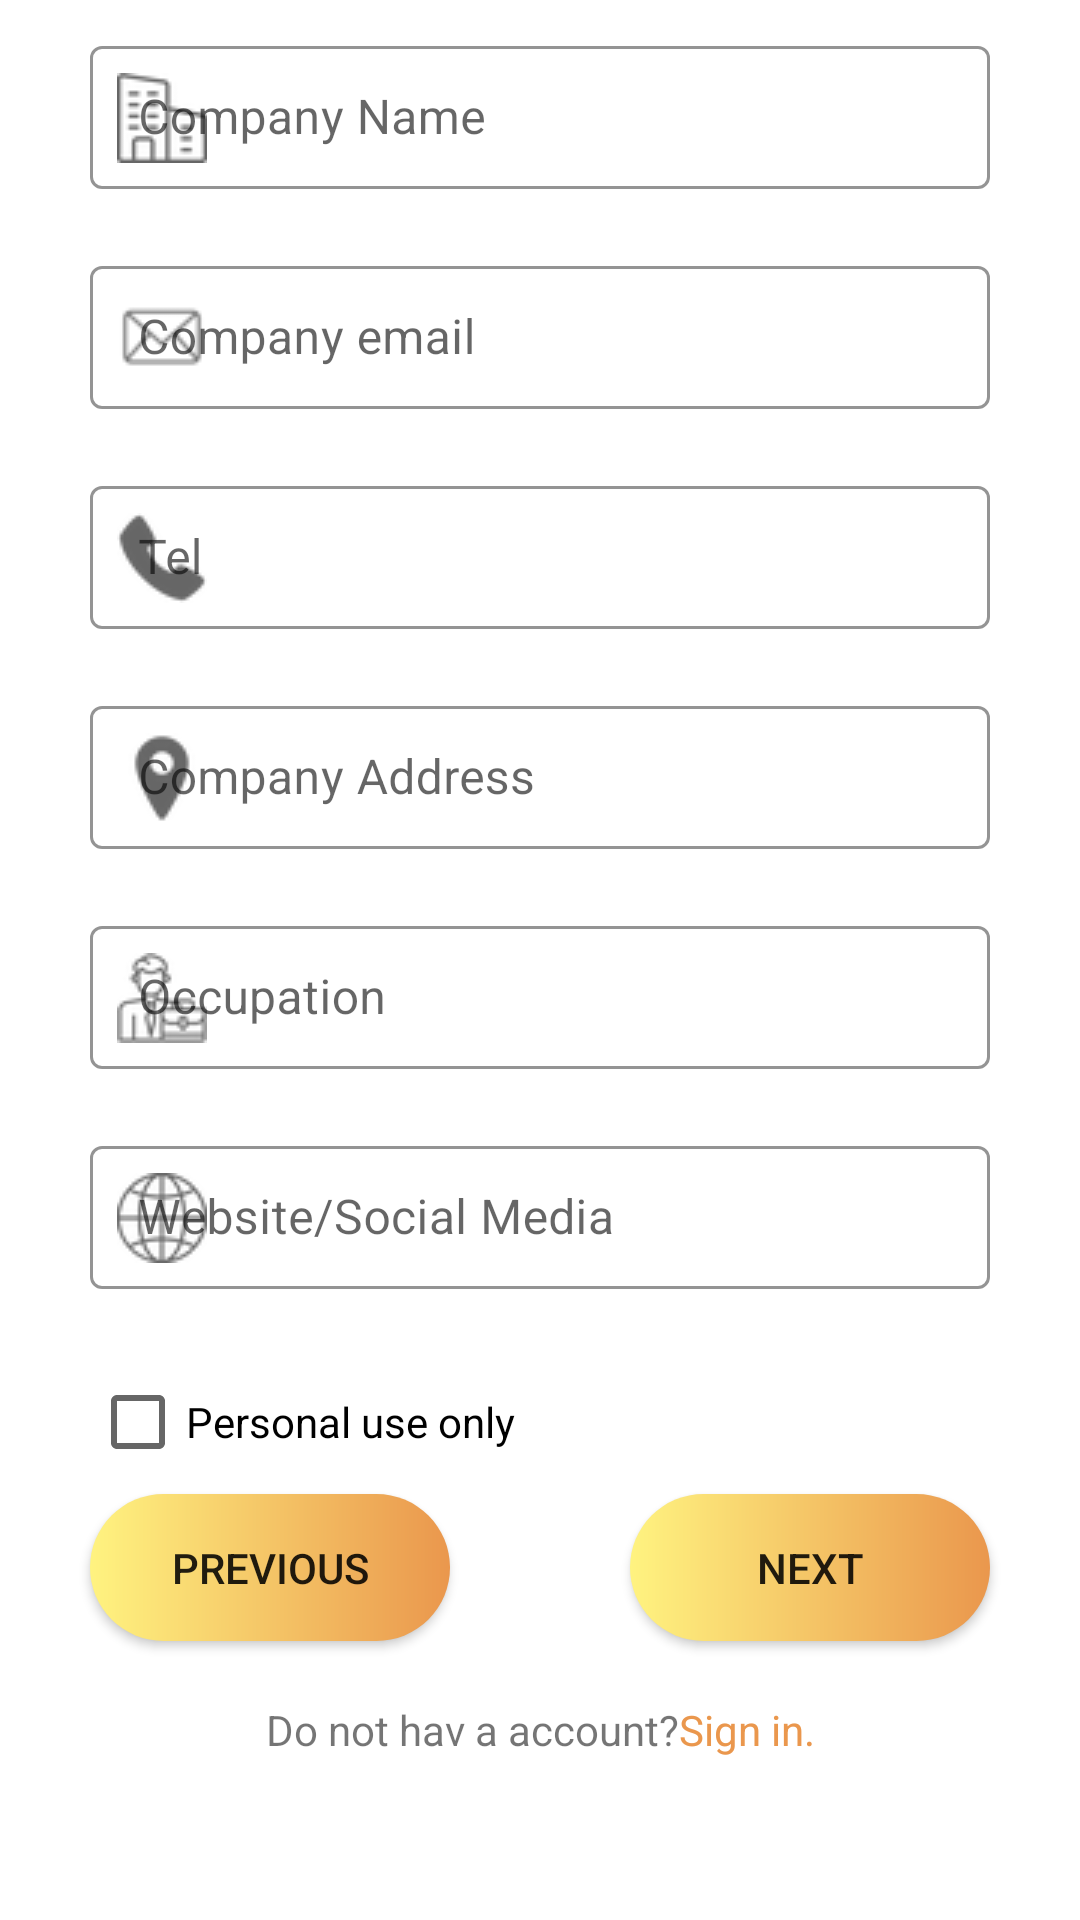

This screen was rendered from an Android layout file. Write that file and the resources it references.
<!-- AndroidManifest.xml: application theme Theme.Share4Care -->
<!-- res/layout/fragment_reg_company_info.xml -->
<?xml version="1.0" encoding="utf-8"?>
<layout>
    <androidx.constraintlayout.widget.ConstraintLayout xmlns:android="http://schemas.android.com/apk/res/android"
        xmlns:app="http://schemas.android.com/apk/res-auto"
        xmlns:tools="http://schemas.android.com/tools"
        android:layout_width="match_parent"
        android:layout_height="match_parent"
        android:layout_marginTop="0dp"
        tools:context=".shihan.LoginActivity">

        <com.google.android.material.textfield.TextInputLayout
            android:id="@+id/reg_company_name_input_container"
            style="@style/Widget.MaterialComponents.TextInputLayout.OutlinedBox.Dense"
            android:layout_width="match_parent"
            android:layout_height="wrap_content"
            android:layout_marginStart="30dp"
            android:layout_marginTop="10dp"
            android:layout_marginEnd="30dp"
            android:hint="@string/company_name"
            app:boxStrokeColor="@color/app_orange"
            app:hintTextColor="@color/app_orange"
            app:layout_constraintEnd_toEndOf="parent"
            app:layout_constraintStart_toStartOf="parent"
            app:layout_constraintTop_toTopOf="parent"
            app:startIconDrawable="@drawable/company_icon"
            tools:ignore="MissingConstraints">

            <com.google.android.material.textfield.TextInputEditText
                android:id="@+id/company_name_input"
                android:layout_width="match_parent"
                android:layout_height="wrap_content" />
        </com.google.android.material.textfield.TextInputLayout>

        <com.google.android.material.textfield.TextInputLayout
            android:id="@+id/reg_company_email_container"
            style="@style/Widget.MaterialComponents.TextInputLayout.OutlinedBox.Dense"
            android:layout_width="0dp"
            android:layout_height="wrap_content"
            android:layout_marginTop="20dp"
            android:hint="Company email"
            app:boxStrokeColor="@color/app_orange"
            app:hintTextColor="@color/app_orange"
            app:layout_constraintEnd_toEndOf="@+id/reg_company_name_input_container"
            app:layout_constraintStart_toStartOf="@+id/reg_company_name_input_container"
            app:layout_constraintTop_toBottomOf="@+id/reg_company_name_input_container"
            app:startIconDrawable="@drawable/email_icon"
            tools:ignore="MissingConstraints">

            <com.google.android.material.textfield.TextInputEditText
                android:id="@+id/reg_company_email_input"
                android:layout_width="match_parent"
                android:layout_height="wrap_content" />


        </com.google.android.material.textfield.TextInputLayout>

        <com.google.android.material.textfield.TextInputLayout
            android:id="@+id/reg_company_tel_container"
            style="@style/Widget.MaterialComponents.TextInputLayout.OutlinedBox.Dense"
            android:layout_width="0dp"
            android:layout_height="wrap_content"
            android:layout_marginTop="20dp"
            android:hint="Tel"

            app:boxStrokeColor="@color/app_orange"
            app:hintTextColor="@color/app_orange"
            app:layout_constraintEnd_toEndOf="@+id/reg_company_email_container"
            app:layout_constraintStart_toStartOf="@+id/reg_company_email_container"
            app:layout_constraintTop_toBottomOf="@+id/reg_company_email_container"
            app:startIconDrawable="@drawable/phone_icon_"
            tools:ignore="MissingConstraints">

            <com.google.android.material.textfield.TextInputEditText
                android:id="@+id/reg_company_tel_input"
                android:layout_width="match_parent"
                android:layout_height="wrap_content" />


        </com.google.android.material.textfield.TextInputLayout>

        <com.google.android.material.textfield.TextInputLayout
            android:id="@+id/reg_company_address_container"
            style="@style/Widget.MaterialComponents.TextInputLayout.OutlinedBox.Dense"
            android:layout_width="0dp"
            android:layout_height="wrap_content"
            android:layout_marginTop="20dp"

            android:hint="Company Address"

            app:boxStrokeColor="@color/app_orange"
            app:hintTextColor="@color/app_orange"
            app:layout_constraintEnd_toEndOf="@+id/reg_company_tel_container"
            app:layout_constraintStart_toStartOf="@+id/reg_company_tel_container"
            app:layout_constraintTop_toBottomOf="@+id/reg_company_tel_container"
            app:startIconDrawable="@drawable/address_icon"
            tools:ignore="MissingConstraints">

            <com.google.android.material.textfield.TextInputEditText
                android:id="@+id/reg_company_address_input"
                android:layout_width="match_parent"
                android:layout_height="wrap_content" />


        </com.google.android.material.textfield.TextInputLayout>

        <com.google.android.material.textfield.TextInputLayout
            android:id="@+id/reg_company_occupation_container"
            style="@style/Widget.MaterialComponents.TextInputLayout.OutlinedBox.Dense"
            android:layout_width="0dp"
            android:layout_height="wrap_content"

            android:layout_marginTop="20dp"

            android:hint="@string/occupation"

            app:boxStrokeColor="@color/app_orange"
            app:hintTextColor="@color/app_orange"
            app:layout_constraintEnd_toEndOf="@+id/reg_company_address_container"
            app:layout_constraintStart_toStartOf="@+id/reg_company_address_container"
            app:layout_constraintTop_toBottomOf="@+id/reg_company_address_container"
            app:startIconDrawable="@drawable/occupation_icon"
            tools:ignore="MissingConstraints">

            <com.google.android.material.textfield.TextInputEditText
                android:id="@+id/reg_compnay_occupation_input"
                android:layout_width="match_parent"
                android:layout_height="wrap_content" />


        </com.google.android.material.textfield.TextInputLayout>


        <com.google.android.material.textfield.TextInputLayout
            android:id="@+id/reg_social_media_container"
            style="@style/Widget.MaterialComponents.TextInputLayout.OutlinedBox.Dense"
            android:layout_width="0dp"

            android:layout_height="wrap_content"

            android:layout_marginTop="20dp"

            android:hint="@string/website_social_media"

            app:boxStrokeColor="@color/app_orange"
            app:hintTextColor="@color/app_orange"
            app:layout_constraintEnd_toEndOf="@+id/reg_company_occupation_container"
            app:layout_constraintStart_toStartOf="@+id/reg_company_occupation_container"
            app:layout_constraintTop_toBottomOf="@+id/reg_company_occupation_container"
            app:startIconDrawable="@drawable/globe"
            tools:ignore="MissingConstraints">

            <com.google.android.material.textfield.TextInputEditText
                android:id="@+id/reg_social_media_input"
                android:layout_width="match_parent"
                android:layout_height="wrap_content" />


        </com.google.android.material.textfield.TextInputLayout>


        <CheckBox
            android:id="@+id/reg_is_personal_use_checkboc"
            android:layout_width="wrap_content"
            android:layout_height="wrap_content"
            android:layout_marginTop="20dp"
            android:text="Personal use only"
            app:layout_constraintStart_toStartOf="@+id/reg_social_media_container"
            app:layout_constraintTop_toBottomOf="@+id/reg_social_media_container" />

        <androidx.appcompat.widget.AppCompatButton
            android:id="@+id/reg_company_to_prev_page_btn"
            android:layout_width="120dp"
            android:layout_height="49dp"
            android:background="@drawable/button_gradient"
            android:text="@string/previous"
            app:layout_constraintStart_toStartOf="@+id/reg_is_personal_use_checkboc"
            app:layout_constraintTop_toBottomOf="@+id/reg_is_personal_use_checkboc" />

        <androidx.appcompat.widget.AppCompatButton
            android:id="@+id/reg_company_to_next_page_btn"
            android:layout_width="120dp"
            android:layout_height="49dp"
            android:background="@drawable/button_gradient"
            android:text="@string/next"
            app:layout_constraintEnd_toEndOf="@+id/reg_social_media_container"
            app:layout_constraintTop_toBottomOf="@+id/reg_is_personal_use_checkboc" />

        <LinearLayout
            android:id="@+id/linearLayout2"
            android:layout_width="wrap_content"
            android:layout_height="wrap_content"
            android:layout_marginTop="20dp"
            android:gravity="center"
            android:orientation="horizontal"
            android:textAlignment="center"
            app:layout_constraintEnd_toEndOf="@+id/reg_social_media_container"
            app:layout_constraintStart_toStartOf="@+id/reg_social_media_container"
            app:layout_constraintTop_toBottomOf="@+id/reg_company_to_next_page_btn">

            <TextView
                android:id="@+id/text_ask_acc"
                android:layout_width="wrap_content"
                android:layout_height="19dp"
                android:layout_marginStart="0dp"
                android:text="@string/do_not_hav_a_account" />

            <TextView
                android:id="@+id/from_reg_company_to_login"
                android:layout_width="wrap_content"
                android:layout_height="wrap_content"
                android:text="@string/sign_in"
                android:textColor="@color/app_orange" />
        </LinearLayout>

    </androidx.constraintlayout.widget.ConstraintLayout>
</layout>
<!-- resources referenced by this layout -->
<resources>
  <color name="app_orange">#EA974D</color>
  <!-- drawable address_icon: png bitmap (drawable-v24, 829 bytes) -->
  <!-- drawable button_gradient (drawable) -->
  <?xml version="1.0" encoding="utf-8"?>
  <shape xmlns:android="http://schemas.android.com/apk/res/android">
      <gradient android:startColor="@color/corn"
          android:endColor="@color/app_orange"></gradient>
  
      <corners android:radius="32dp"></corners>
  </shape>
  <!-- drawable company_icon: png bitmap (drawable-v24, 996 bytes) -->
  <!-- drawable email_icon: png bitmap (drawable-v24, 728 bytes) -->
  <!-- drawable globe: png bitmap (drawable-v24, 1326 bytes) -->
  <!-- drawable occupation_icon: png bitmap (drawable-v24, 1171 bytes) -->
  <!-- drawable phone_icon_: png bitmap (drawable-v24, 836 bytes) -->
  <string name="company_name">Company Name</string>
  <string name="do_not_hav_a_account">Do not hav a account?</string>
  <string name="next">Next</string>
  <string name="occupation">Occupation</string>
  <string name="previous">Previous</string>
  <string name="sign_in">Sign in.</string>
  <string name="website_social_media">Website/Social Media</string>
  <style name="Theme.Share4Care" parent="Theme.MaterialComponents.DayNight">
          
          <item name="colorPrimary">@color/app_orange</item>
          <item name="colorPrimaryVariant">@color/app_secondary_orange</item>
          <item name="colorOnPrimary">@color/black</item>
          
          <item name="colorSecondary">@color/teal_200</item>
          <item name="colorSecondaryVariant">@color/teal_700</item>
          <item name="colorOnSecondary">@color/white</item>
          
          <item name="android:statusBarColor" tools:targetApi="l">@color/black</item>
          
      </style>
  <color name="corn">#FFF380</color>
  <color name="app_secondary_orange">#F2C094</color>
  <color name="black">#FF000000</color>
  <color name="teal_200">#FF03DAC5</color>
  <color name="teal_700">#FF018786</color>
  <color name="white">#FFFFFFFF</color>
</resources>
